Run: headless pygame with SDL's dummy video driver; simulated clock (each Clock.tick advances the game by its frame time, no real sleeping); random seed 0; keys injected as events and as key.get_pressed() state; no mouse input.
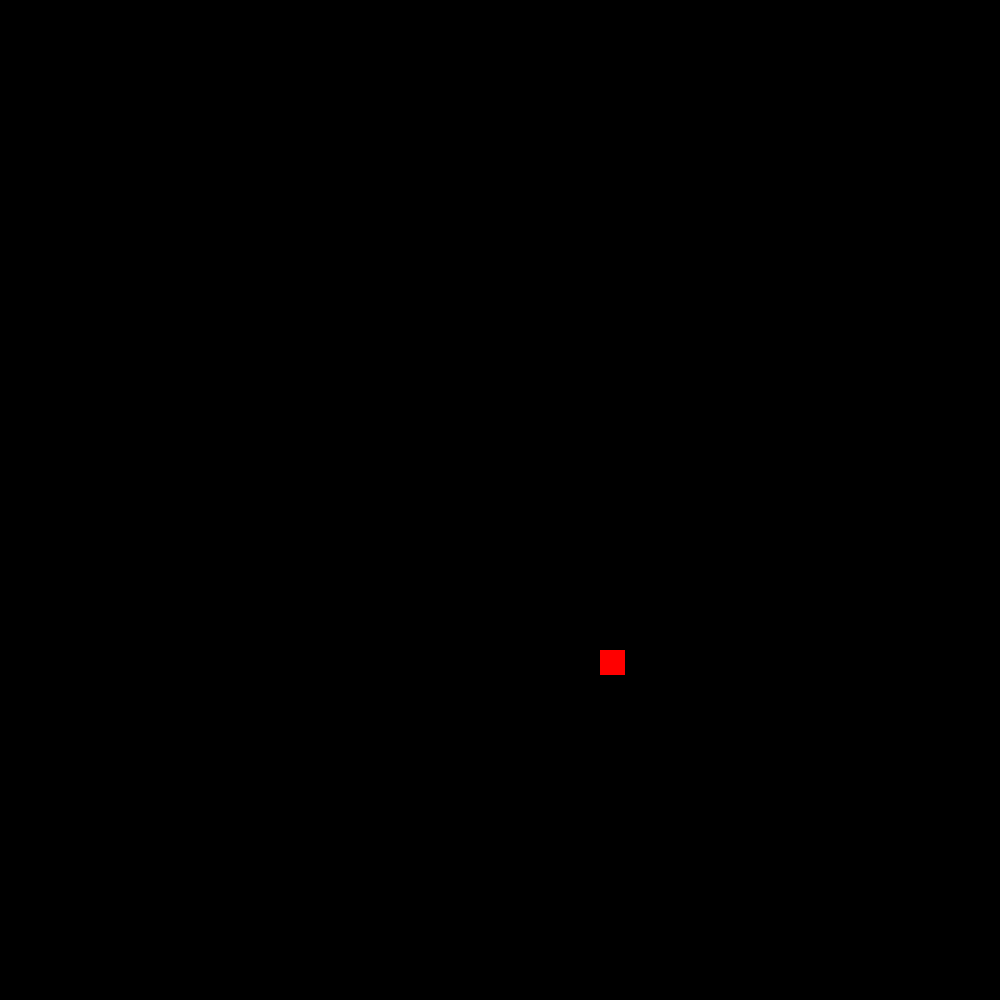
Frame 1 of 4 · flips 1–60 · no input
Frame 2 of 4 · flips 61–180 · tapped SPACE, RETURN · held RIGHT (→), D · screen unchanged from frame 1, image omitted
Frame 3 of 4 · flips 181–300 · held DOWN (↓), S · screen unchanged from frame 2, image omitted
Frame 4 of 4 · flips 301–420 · held LEFT (←), A, UP (↑), W · screen unchanged from frame 3, image omitted

The pygame program that drew these frames:

"""Snake game.

Author : Elena, Lucky
Course : Olin Software Design Spring 2017
Date   : 2017-03-05
"""

import pygame
from pygame.locals import *
import time
import random

BLACK = (0, 0, 0)
BLUE = (0, 0, 255)
RED = (255, 0, 0)
BlockSize = 25


# class Food(pygame.Rect):


class Snake(object):
    def __init__(self, length=10, x=0, y=600, direction='d'):
        self.x = x
        self.y = y
        self.direction = direction
        self.blocks = []
        k = self.scale_factors()
        for i in range(length):
            ypos = y - BlockSize*i*k[1]
            xpos = x - BlockSize*i*k[0]
            block = pygame.Rect(xpos, ypos, BlockSize, BlockSize)
            self.blocks.append(block)

    def step(self):
        k = self.scale_factors()
        for i in range(len(self.blocks)-1):
            self.blocks[len(self.blocks)-(i+1)].x = self.blocks[len(self.blocks)-(i+2)].x
            self.blocks[len(self.blocks)-(i+1)].y = self.blocks[len(self.blocks)-(i+2)].y
        self.blocks[0].x = self.blocks[0].x + k[0]*BlockSize
        self.blocks[0].y = self.blocks[0].y + k[1]*BlockSize

    def scale_factors(self):
        if self.direction == 'd':
            yfact = 1
            xfact = 0
        elif self.direction == 'u':
            yfact = -1
            xfact = 0
        elif self.direction == 'l':
            yfact = 0
            xfact = -1
        elif self.direction == 'r':
            yfact = 0
            xfact = 1
        return [xfact, yfact]


class SnakeView(object):
    def __init__(self, model):
        self.model = model

    def draw(self, surface):
        model = self.model
        for rect in model.blocks:
            pygame.draw.rect(surface, BLUE, rect)

class Food(object):
    def __init__(self):
        self.x = random.randint(0,40)*25
        self.y = random.randint(0,40)*25
        self.rect = pygame.Rect(self.x, self.y, BlockSize, BlockSize)

class FoodView(object):
    def __init__(self, model):
        self.model = model

    def draw(self, surface):
        model = self.model
        pygame.draw.rect(surface, RED, model.rect)


class SnakeController(object):
    def __init__(self, models):
        self.models = models

    def handle_event(self, event):
        if event.type == pygame.KEYDOWN:
            keys = pygame.key.get_pressed()
            if keys[K_LEFT]:
                self.models[0].direction = 'l'

            if keys[K_RIGHT]:
                self.models[0].direction = 'r'

            if keys[K_UP]:
                self.models[0].direction = 'u'

            if keys[K_DOWN]:
                self.models[0].direction = 'd'

def main():
    pygame.init()
    screen = pygame.display.set_mode((1000, 1000))

    # food = Food()
    food = Food()
    models = [food]

    snake = Snake()
    models = [snake]

    views = []
    views.append(SnakeView(snake))
    views.append(FoodView(food))

    controller = SnakeController(models)

    running = True
    while running:
        for event in pygame.event.get():
            controller.handle_event(event)
            if event.type == pygame.QUIT:
                running = False

        for model in models:
            model.step()

        screen.fill(BLACK)
        for view in views:
            view.draw(screen)

        pygame.display.update()
        time.sleep(.1)

    pygame.quit()

if __name__ == '__main__':
    main()
